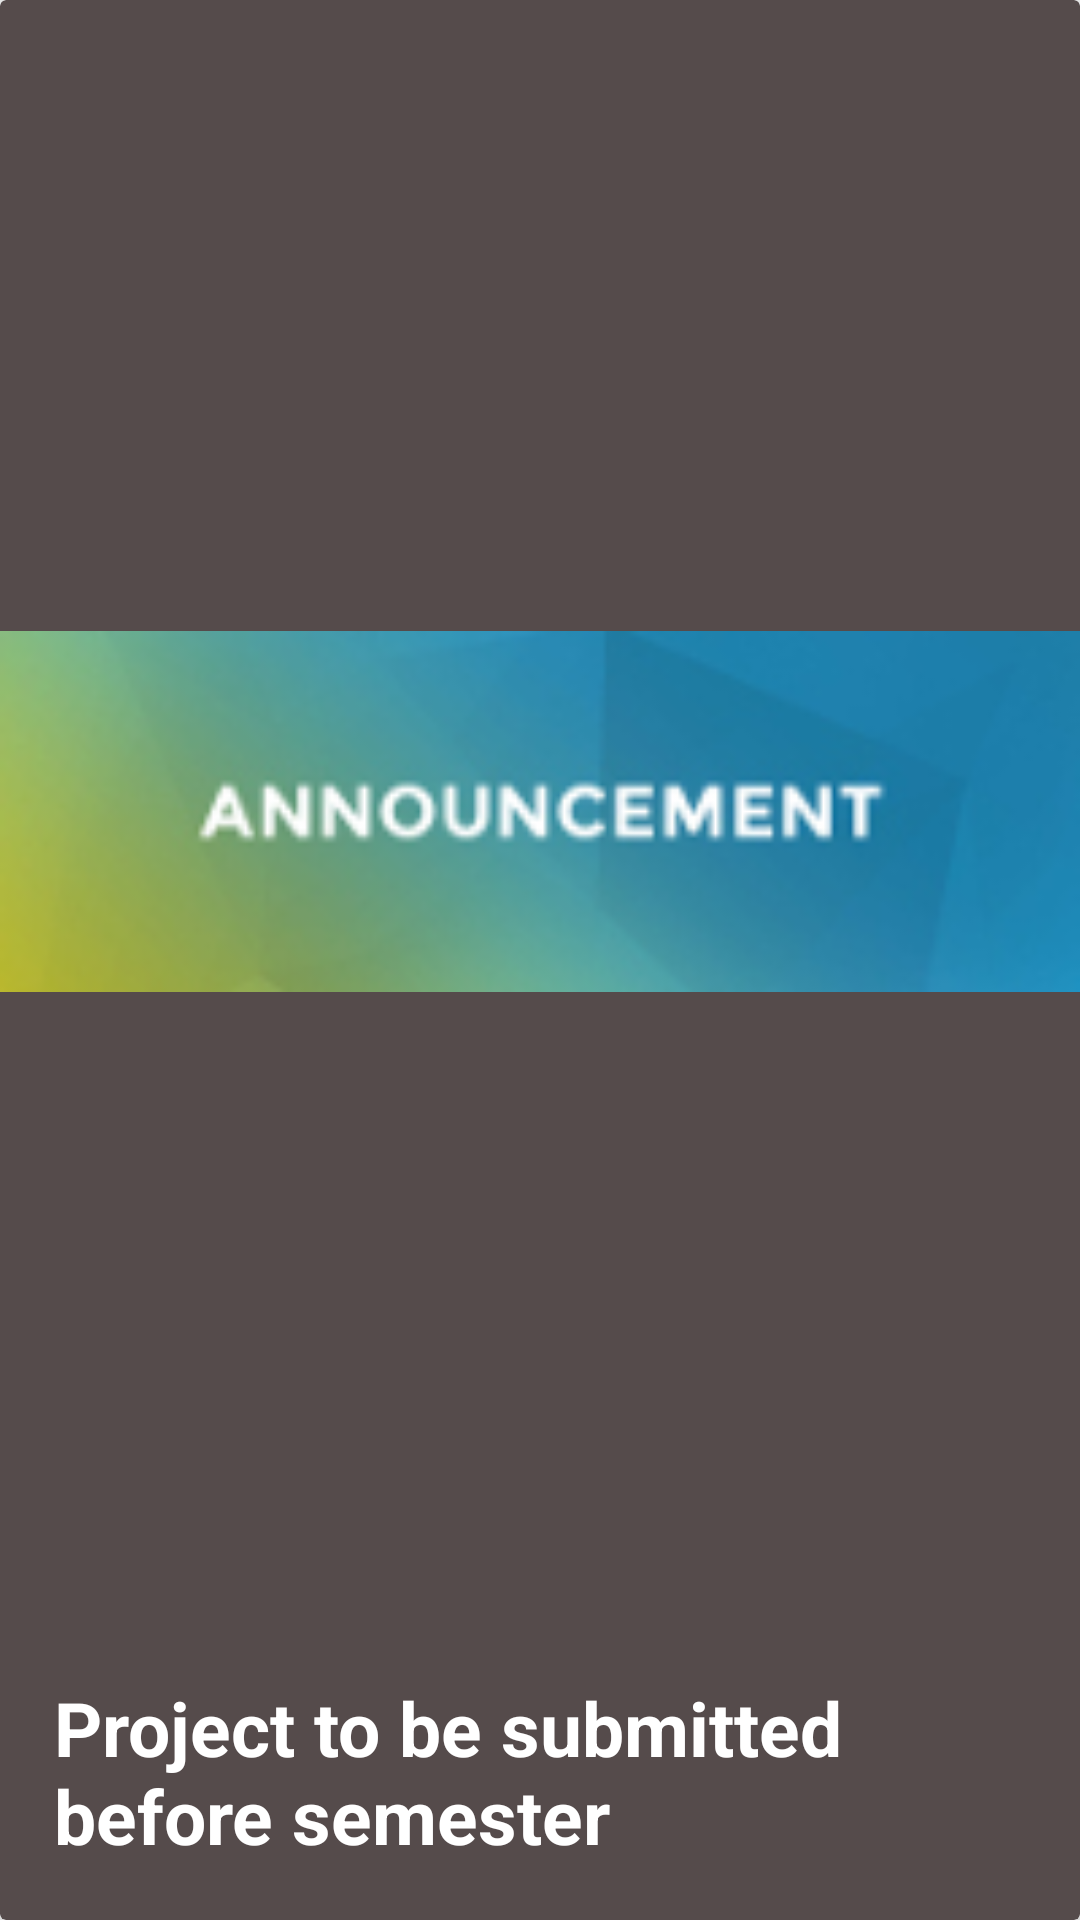

Layout XML and referenced resources for this Android screen:
<!-- AndroidManifest.xml: application theme MynewTheme -->
<!-- res/layout/notification_layout_file.xml -->
<?xml version="1.0" encoding="utf-8"?>
<android.support.v7.widget.CardView xmlns:android="http://schemas.android.com/apk/res/android"
    xmlns:app="http://schemas.android.com/apk/res-auto" xmlns:tools="http://schemas.android.com/tools"
    android:id="@+id/notification_parent_layout"
    android:layout_width="match_parent"
    android:layout_height="230dp"
    app:cardBackgroundColor="#554B4B"
    android:layout_margin="16dp"
    app:cardElevation="10dp"
    >

    <LinearLayout
        android:layout_width="match_parent"
        android:layout_height="match_parent"
        android:orientation="vertical">

        <ImageView
            android:id="@+id/imageView2"
            android:layout_width="match_parent"
            android:layout_height="73dp"
            android:layout_weight="1"
            app:layout_constraintEnd_toEndOf="parent"
            app:layout_constraintStart_toStartOf="parent"
            app:srcCompat="@drawable/announcementbanner" />

        <android.support.constraint.ConstraintLayout
            android:layout_width="match_parent"
            android:layout_height="wrap_content"
            android:layout_gravity="center_vertical"
            android:orientation="horizontal"
            android:weightSum="10">

            <TextView
                android:id="@+id/announcement_text"
                android:layout_width="match_parent"
                android:layout_height="wrap_content"
                android:layout_marginStart="8dp"
                android:layout_marginLeft="8dp"
                android:layout_marginTop="8dp"
                android:layout_marginEnd="8dp"
                android:layout_marginRight="8dp"
                android:layout_marginBottom="8dp"
                android:padding="10dp"
                android:text="Project to be submitted before semester"
                android:textColor="#FFFFFF"
                android:textSize="25sp"
                android:textStyle="bold"
                app:layout_constraintBottom_toBottomOf="parent"
                app:layout_constraintEnd_toEndOf="parent"
                app:layout_constraintStart_toStartOf="parent"
                app:layout_constraintTop_toTopOf="parent" />
        </android.support.constraint.ConstraintLayout>
    </LinearLayout>

</android.support.v7.widget.CardView>
<!-- resources referenced by this layout -->
<resources>
  <!-- drawable announcementbanner: jpg bitmap (drawable, 9357 bytes) -->
  <style name="MynewTheme" parent="Theme.AppCompat.Light.NoActionBar">
          <item name="android:windowNoTitle">true</item>
          <item name="android:windowActionBar">false</item>
          <item name="android:windowFullscreen">true</item>
          <item name="android:windowContentOverlay">@null</item>
      </style>
</resources>
